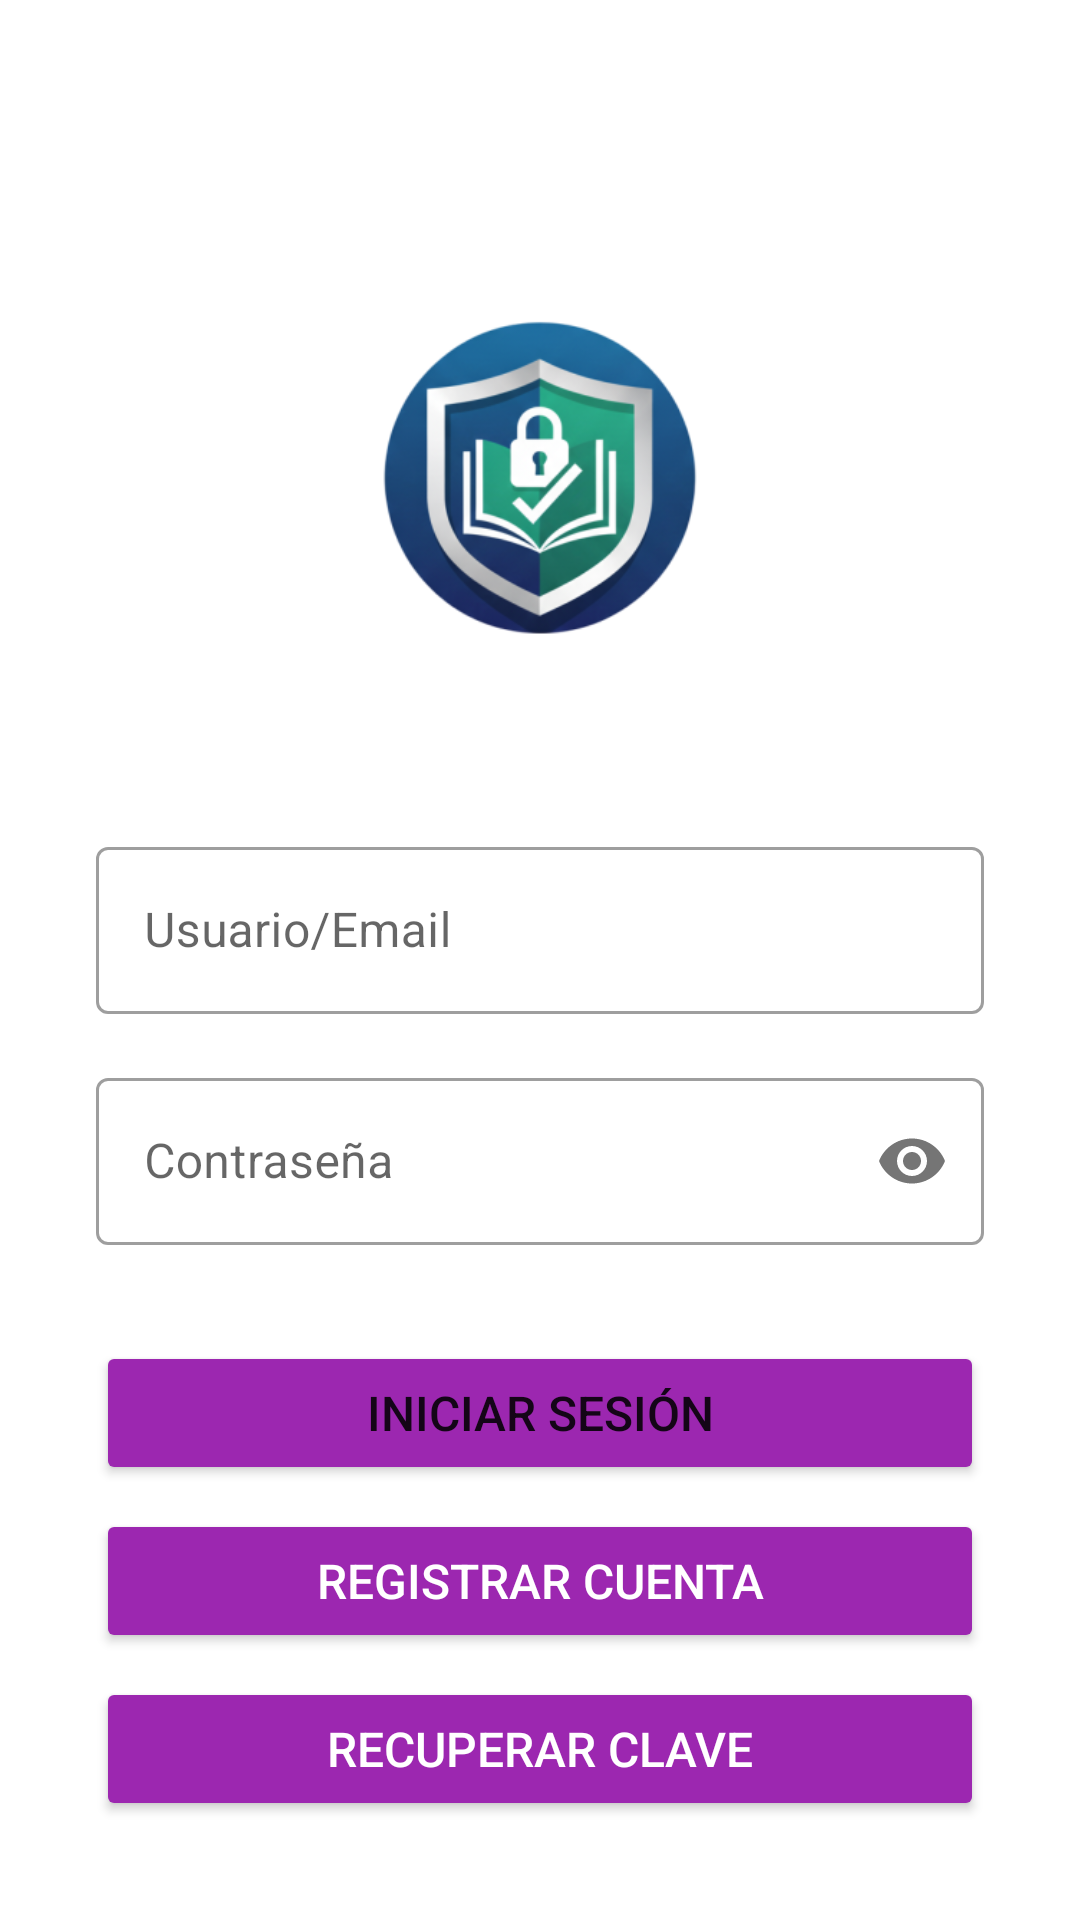

Here is an Android app screen rendered from its layout file. Give the layout XML and the strings, colors and styles it references.
<!-- AndroidManifest.xml: application theme Theme.MaterialComponents.DayNight.NoActionBar -->
<!-- res/layout/activity_login.xml -->
<?xml version="1.0" encoding="utf-8"?>
<androidx.constraintlayout.widget.ConstraintLayout xmlns:android="http://schemas.android.com/apk/res/android"
    xmlns:app="http://schemas.android.com/apk/res-auto"
    xmlns:tools="http://schemas.android.com/tools"
    android:id="@+id/main"
    android:layout_width="match_parent"
    android:layout_height="match_parent"
    android:padding="32dp"
    tools:context=".Login">

    <ImageView
        android:id="@+id/imageView4"
        android:layout_width="156dp"
        android:layout_height="155dp"
        android:src="@mipmap/ic_launcher_foreground"
        android:contentDescription="@string/desc_logo_seguridad"
        app:layout_constraintTop_toTopOf="parent"
        app:layout_constraintStart_toStartOf="parent"
        app:layout_constraintEnd_toEndOf="parent"
        android:layout_marginTop="50dp" />

    <com.google.android.material.textfield.TextInputLayout
        android:id="@+id/inputLayoutUser"
        android:layout_width="0dp"
        android:layout_height="wrap_content"
        android:layout_marginTop="40dp"
        app:layout_constraintEnd_toEndOf="parent"
        app:layout_constraintStart_toStartOf="parent"
        app:layout_constraintTop_toBottomOf="@id/imageView4"
        style="@style/Widget.MaterialComponents.TextInputLayout.OutlinedBox">

        <com.google.android.material.textfield.TextInputEditText
            android:id="@+id/editTextText"
            android:layout_width="match_parent"
            android:layout_height="wrap_content"
            android:hint="@string/hint_usuario_email"
            android:inputType="textEmailAddress"
            android:minHeight="48dp" /> </com.google.android.material.textfield.TextInputLayout>

    <com.google.android.material.textfield.TextInputLayout
        android:id="@+id/inputLayoutPassword"
        android:layout_width="0dp"
        android:layout_height="wrap_content"
        android:layout_marginTop="16dp"
        app:passwordToggleEnabled="true"
        app:layout_constraintEnd_toEndOf="parent"
        app:layout_constraintStart_toStartOf="parent"
        app:layout_constraintTop_toBottomOf="@id/inputLayoutUser"
        style="@style/Widget.MaterialComponents.TextInputLayout.OutlinedBox">

        <com.google.android.material.textfield.TextInputEditText
            android:id="@+id/editTextText2"
            android:layout_width="match_parent"
            android:layout_height="wrap_content"
            android:hint="@string/hint_contrasena"
            android:inputType="textPassword"
            android:minHeight="48dp" /> </com.google.android.material.textfield.TextInputLayout>

    <Button
        android:id="@+id/btnIniciarSesion"
        android:layout_width="0dp"
        android:layout_height="wrap_content"
        android:layout_marginTop="32dp"
        android:backgroundTint="#9C27B0"
        android:paddingVertical="12dp"
        android:text="@string/btn_iniciar_sesion"
        android:textSize="16sp"
        app:layout_constraintEnd_toEndOf="parent"
        app:layout_constraintHorizontal_bias="0.0"
        app:layout_constraintStart_toStartOf="parent"
        app:layout_constraintTop_toBottomOf="@id/inputLayoutPassword" />

    <Button
        android:id="@+id/btnRecuperarClave"
        android:layout_width="0dp"
        android:layout_height="wrap_content"
        android:layout_marginTop="8dp"
        android:backgroundTint="#9C27B0"
        android:paddingVertical="12dp"
        android:text="@string/btn_recuperar_clave"
        android:textColor="@android:color/white"
        android:textSize="16sp"
        app:layout_constraintEnd_toEndOf="parent"
        app:layout_constraintHorizontal_bias="0.0"
        app:layout_constraintStart_toStartOf="parent"
        app:layout_constraintTop_toBottomOf="@+id/btnRegistrarCuenta" />

    <Button
        android:id="@+id/btnRegistrarCuenta"
        android:layout_width="0dp"
        android:layout_height="wrap_content"
        android:layout_marginTop="8dp"
        android:backgroundTint="#9C27B0"
        android:paddingVertical="12dp"
        android:text="@string/btn_registrar_cuenta"
        android:textColor="@android:color/white"
        android:textSize="16sp"
        app:layout_constraintEnd_toEndOf="parent"
        app:layout_constraintHorizontal_bias="1.0"
        app:layout_constraintStart_toStartOf="parent"
        app:layout_constraintTop_toBottomOf="@+id/btnIniciarSesion" />

    <Button
        android:id="@+id/btnVerificarBluetooth"
        android:layout_width="0dp"
        android:layout_height="wrap_content"
        android:layout_marginTop="16dp"
        android:backgroundTint="#00BCD4"
        android:text="@string/btn_verificar_bluetooth"
        app:layout_constraintEnd_toEndOf="parent"
        app:layout_constraintHorizontal_bias="0.0"
        app:layout_constraintStart_toStartOf="parent"
        app:layout_constraintTop_toBottomOf="@id/btnRecuperarClave" />

</androidx.constraintlayout.widget.ConstraintLayout>
<!-- resources referenced by this layout -->
<resources>
  <!-- mipmap ic_launcher_foreground: webp bitmap (mipmap-hdpi, 12172 bytes) -->
  <string name="btn_iniciar_sesion">Iniciar Sesión</string>
  <string name="btn_recuperar_clave">Recuperar Clave</string>
  <string name="btn_registrar_cuenta">Registrar Cuenta</string>
  <string name="btn_verificar_bluetooth">Verificar Estado Bluetooth</string>
  <string name="desc_logo_seguridad">Logo de la aplicación de seguridad IoT</string>
  <string name="hint_contrasena">Contraseña</string>
  <string name="hint_usuario_email">Usuario/Email</string>
</resources>
